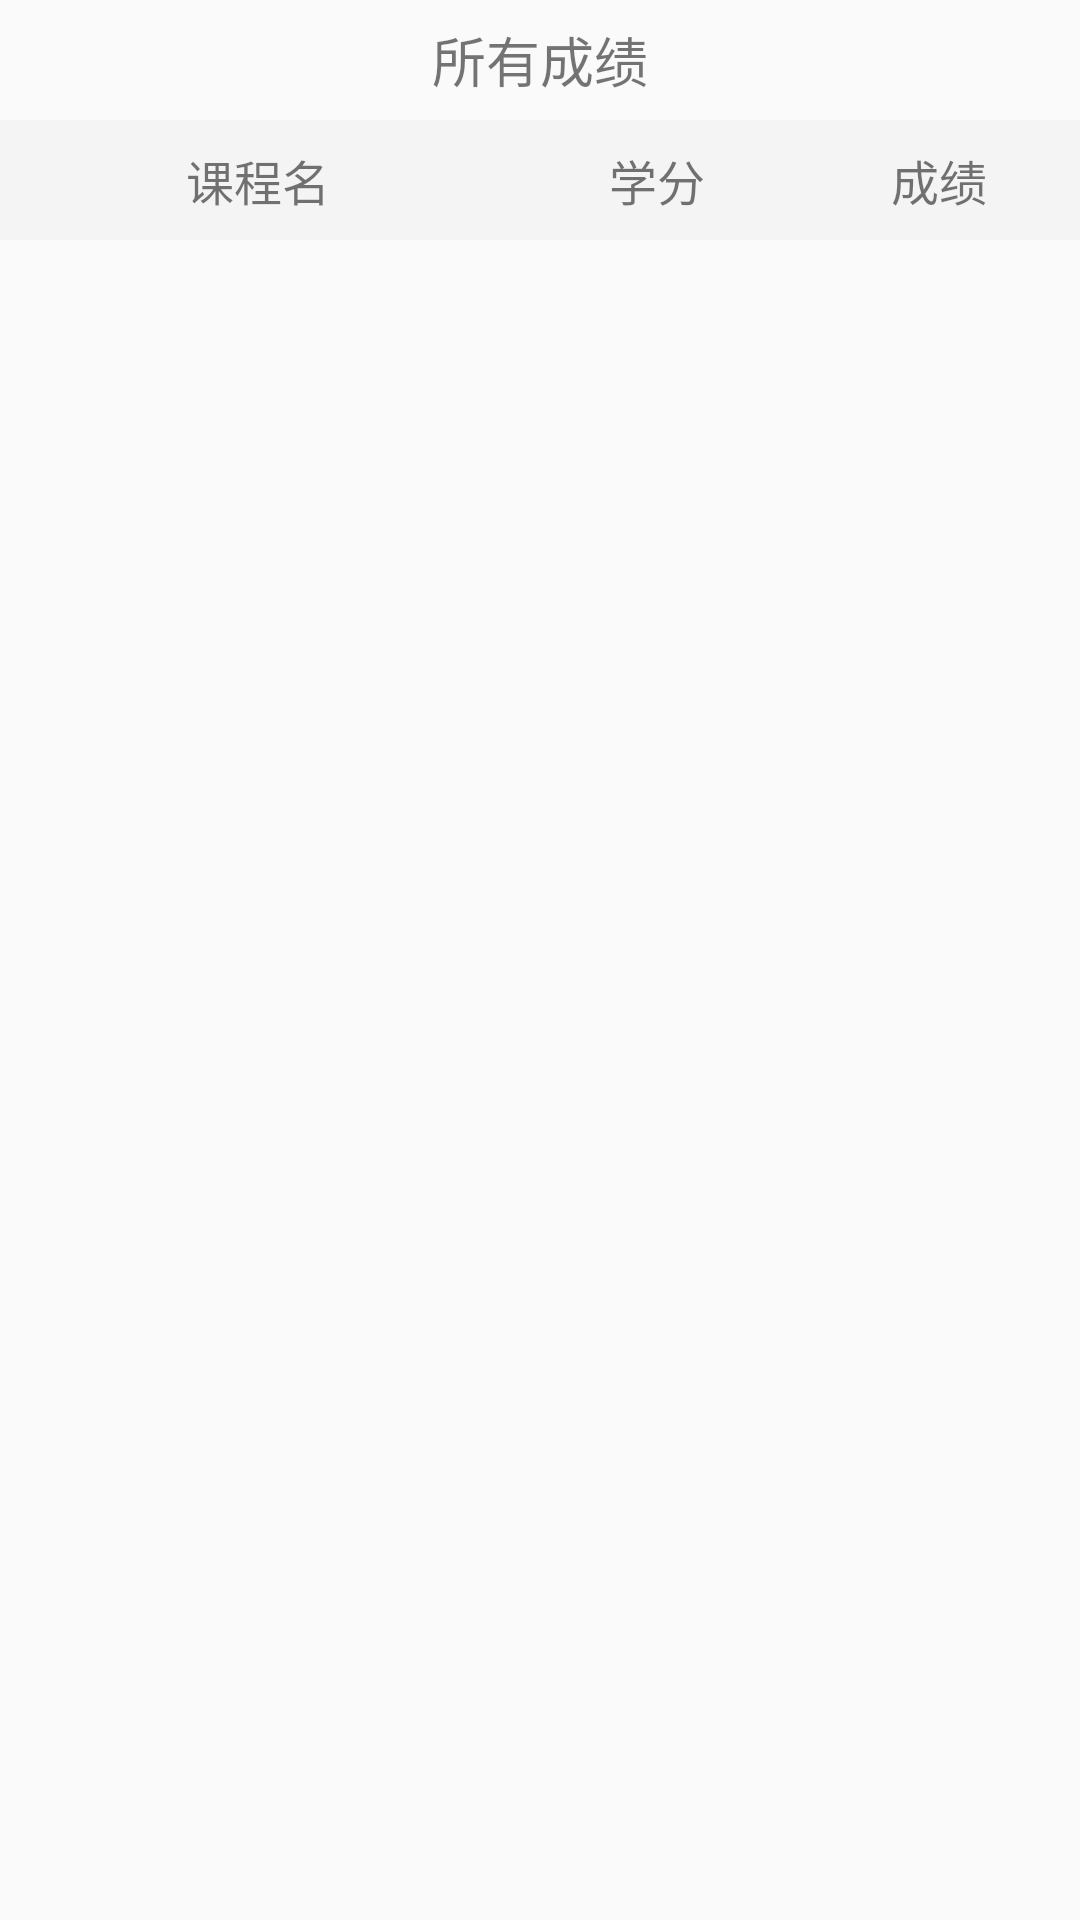

Write the Android layout XML for this screen, with the resource values it uses.
<!-- AndroidManifest.xml: application theme Theme.AppCompat.Light.NoActionBar -->
<!-- res/layout/fragment_all_score.xml -->
<RelativeLayout xmlns:android="http://schemas.android.com/apk/res/android"
    xmlns:tools="http://schemas.android.com/tools"
    android:layout_width="match_parent"
    android:layout_height="match_parent"
    tools:context="bc.liaoningu.fragments.AllScoreFragment">

    <RelativeLayout
        android:id="@+id/rlayout_all_score"
        android:orientation="horizontal"
        android:layout_width="match_parent"
        android:layout_height="40dp">
        <ImageButton
            android:id="@+id/imgbtn_back_all_score"
            android:layout_marginLeft="13dp"
            android:background="#00000000"
            android:scaleType="centerInside"
            android:src="@drawable/btn_back"
            android:layout_width="35dp"
            android:layout_height="match_parent"
            android:contentDescription="@string/back" />
        <TextView
            android:layout_width="match_parent"
            android:layout_height="match_parent"
            android:textSize="18sp"
            android:gravity="center"
            android:text="所有成绩"/>
    </RelativeLayout>

    <LinearLayout
        android:layout_below="@+id/rlayout_all_score"
        android:id="@+id/all_linear"
        android:orientation="horizontal"
        android:layout_width="match_parent"
        android:layout_height="40dp">
        <TextView
            android:textSize="16sp"
            android:background="#f4f4f4"
            android:id="@+id/coursename"
            android:layout_weight="2"
            android:gravity="center"
            android:layout_width="wrap_content"
            android:layout_height="match_parent"
            android:text="课程名"/>
        <TextView
            android:textSize="16sp"
            android:background="#f4f4f4"
            android:id="@+id/all_mark"
            android:layout_weight="1"
            android:gravity="center"
            android:layout_width="wrap_content"
            android:layout_height="match_parent"
            android:text="学分"/>
        <TextView
            android:textSize="16sp"
            android:background="#f4f4f4"
            android:layout_weight="1"
            android:gravity="center"
            android:layout_width="wrap_content"
            android:layout_height="match_parent"
            android:text="成绩"/>
    </LinearLayout>
    <ScrollView
        android:overScrollMode="never"
        android:scrollbars="none"
        android:layout_below="@+id/all_linear"
        android:layout_width="match_parent"
        android:layout_height="match_parent">
        <GridLayout
            android:id="@+id/all_Grid"
            android:layout_width="match_parent"
            android:layout_height="wrap_content"
            android:columnCount="3">

        </GridLayout>
    </ScrollView>
</RelativeLayout>
<!-- resources referenced by this layout -->
<resources>
  <!-- drawable btn_back (drawable) -->
  <?xml version="1.0" encoding="utf-8"?>
  <selector xmlns:android="http://schemas.android.com/apk/res/android">
      <item android:drawable="@drawable/back" android:state_pressed="false"/>
      <item android:drawable="@drawable/back_click" android:state_pressed="true"/>
  </selector>
  <string name="back">后退</string>
  <!-- drawable back_click: png bitmap (drawable, 21119 bytes) -->
</resources>
